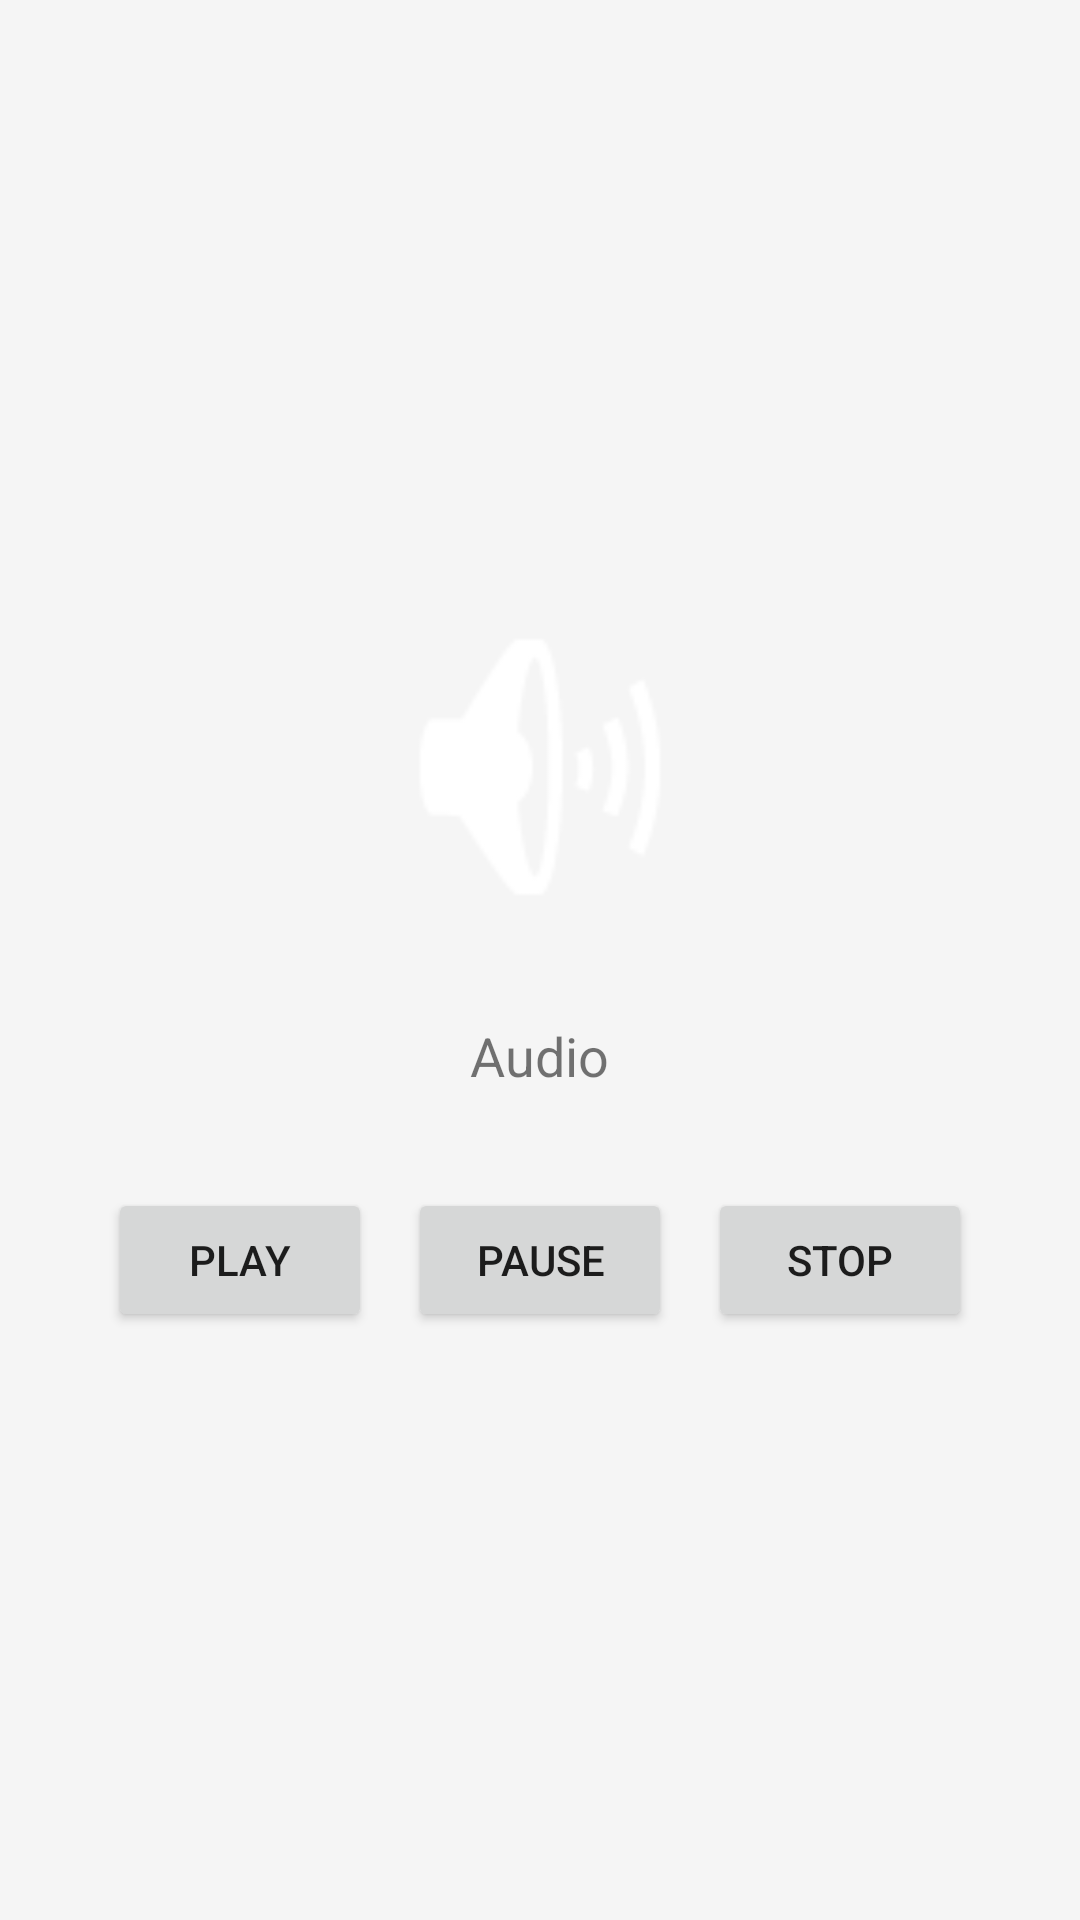

This screen was rendered from an Android layout file. Write that file and the resources it references.
<!-- AndroidManifest.xml: application theme Theme.Assignment2 -->
<!-- res/layout/fragment_audio.xml -->
<?xml version="1.0" encoding="utf-8"?>
<LinearLayout xmlns:android="http://schemas.android.com/apk/res/android"
    android:layout_width="match_parent"
    android:layout_height="match_parent"
    android:orientation="vertical"
    android:gravity="center"
    android:padding="24dp">

    <ImageView
        android:layout_width="120dp"
        android:layout_height="120dp"
        android:src="@android:drawable/ic_lock_silent_mode_off"
        android:contentDescription="@string/menu_audio" />

    <TextView
        android:id="@+id/tv_audio_status"
        android:layout_width="wrap_content"
        android:layout_height="wrap_content"
        android:layout_marginTop="24dp"
        android:textSize="18sp"
        android:text="@string/menu_audio" />

    <LinearLayout
        android:layout_width="wrap_content"
        android:layout_height="wrap_content"
        android:layout_marginTop="32dp"
        android:orientation="horizontal">

        <Button
            android:id="@+id/btn_play"
            android:layout_width="wrap_content"
            android:layout_height="wrap_content"
            android:text="@string/play" />

        <Button
            android:id="@+id/btn_pause"
            android:layout_width="wrap_content"
            android:layout_height="wrap_content"
            android:layout_marginStart="12dp"
            android:text="@string/pause" />

        <Button
            android:id="@+id/btn_stop"
            android:layout_width="wrap_content"
            android:layout_height="wrap_content"
            android:layout_marginStart="12dp"
            android:text="@string/stop" />

    </LinearLayout>

</LinearLayout>
<!-- resources referenced by this layout -->
<resources>
  <string name="menu_audio">Audio</string>
  <string name="pause">Pause</string>
  <string name="play">Play</string>
  <string name="stop">Stop</string>
  <style name="Theme.Assignment2" parent="Theme.MaterialComponents.DayNight.NoActionBar">
          <item name="colorPrimary">@color/purple_700</item>
          <item name="colorPrimaryVariant">@color/purple_700</item>
          <item name="colorOnPrimary">@color/white</item>
          <item name="colorSecondary">@color/teal_200</item>
          <item name="colorSecondaryVariant">@color/teal_700</item>
          <item name="colorOnSecondary">@color/black</item>
          <item name="android:statusBarColor" tools:targetApi="l">?attr/colorPrimaryVariant</item>
          <item name="android:windowBackground">@color/background_light</item>
      </style>
  <color name="purple_700">#FF3700B3</color>
  <color name="white">#FFFFFFFF</color>
  <color name="teal_200">#FF03DAC5</color>
  <color name="teal_700">#FF018786</color>
  <color name="black">#FF000000</color>
  <color name="background_light">#FFF5F5F5</color>
</resources>
